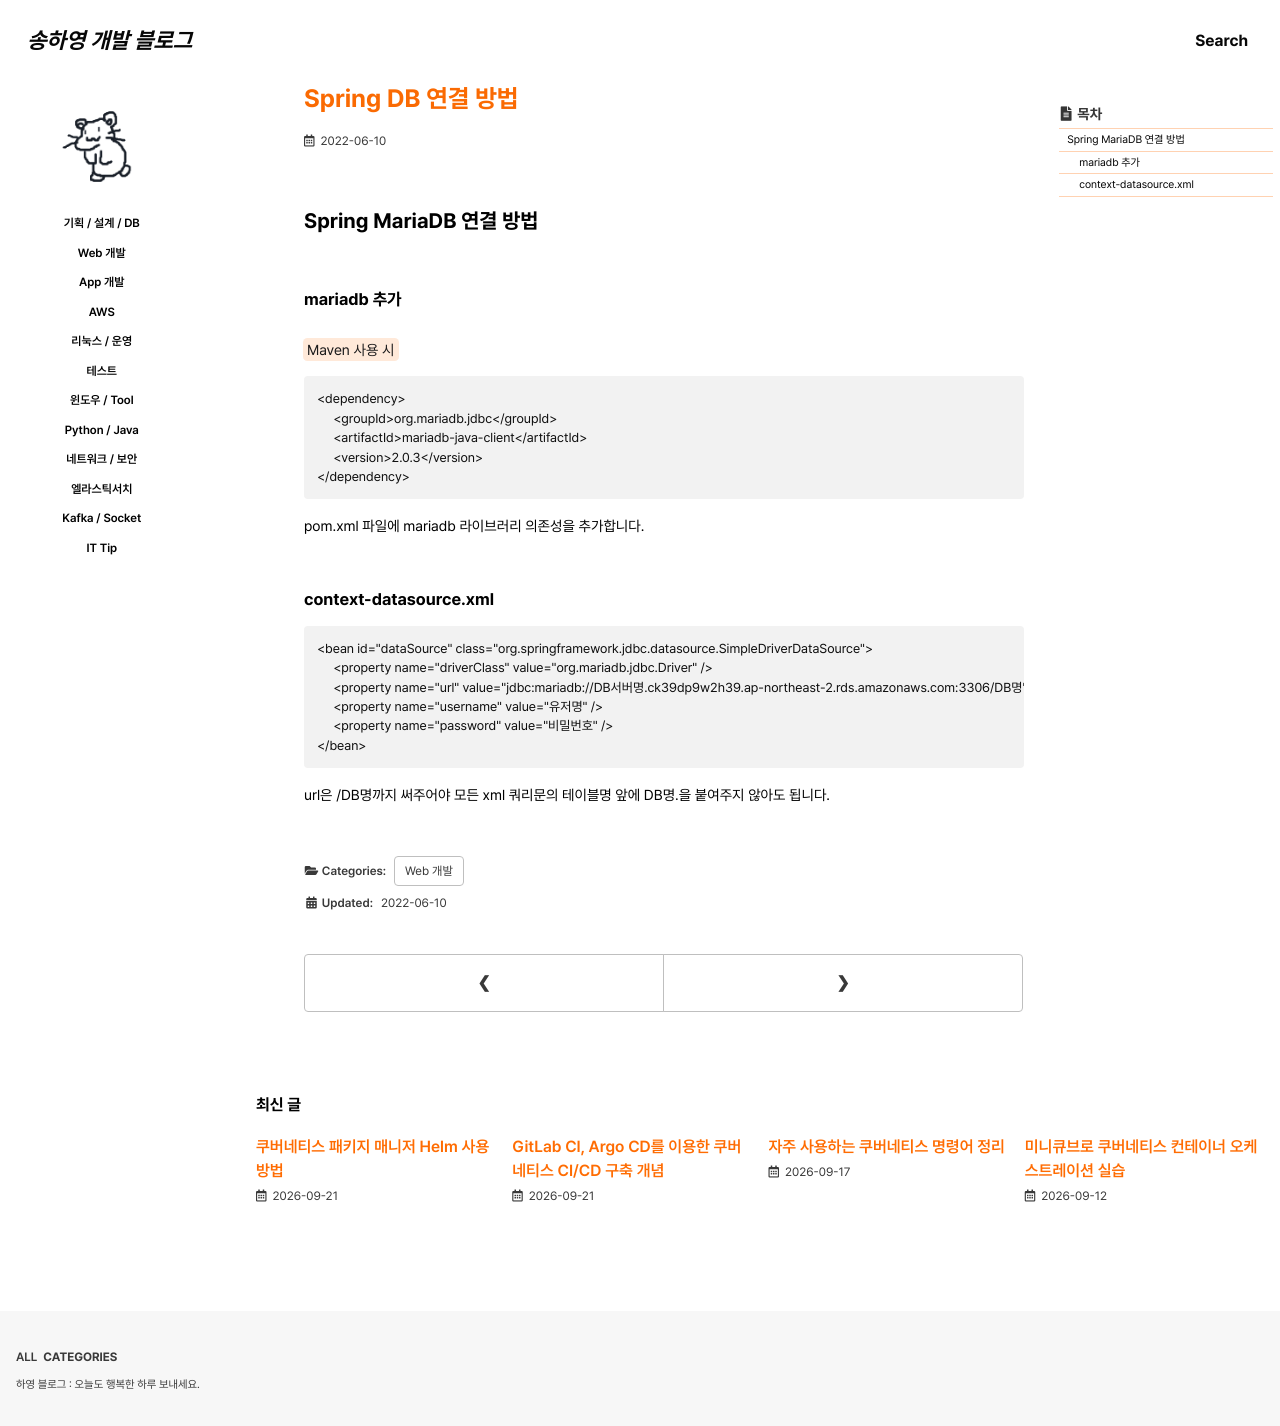

repository: 0songha0/0songha0.github.io · page: web-dev/2022-06-10-1.html · generator: jekyll

---
title: "Spring DB 연결 방법"
excerpt: ""

categories:
   - web-dev
tags:
  - []

permalink: /web-dev/2022-06-10-1

toc: true
toc_sticky: true
 
date: 2022-06-10
last_modified_at: 2022-06-10
---

## Spring MariaDB 연결 방법

### mariadb 추가
<mark>Maven 사용 시</mark>
```
<dependency>
     <groupId>org.mariadb.jdbc</groupId>
     <artifactId>mariadb-java-client</artifactId>
     <version>2.0.3</version>
</dependency>
```
pom.xml 파일에 mariadb 라이브러리 의존성을 추가합니다.

### context-datasource.xml
```
<bean id="dataSource" class="org.springframework.jdbc.datasource.SimpleDriverDataSource">
     <property name="driverClass" value="org.mariadb.jdbc.Driver" />
     <property name="url" value="jdbc:mariadb://DB서버명.ck39dp9w2h39.ap-northeast-2.rds.amazonaws.com:3306/DB명" />
     <property name="username" value="유저명" />
     <property name="password" value="비밀번호" />
</bean>
```
url은 /DB명까지 써주어야 모든 xml 쿼리문의 테이블명 앞에 DB명.을 붙여주지 않아도 됩니다.
